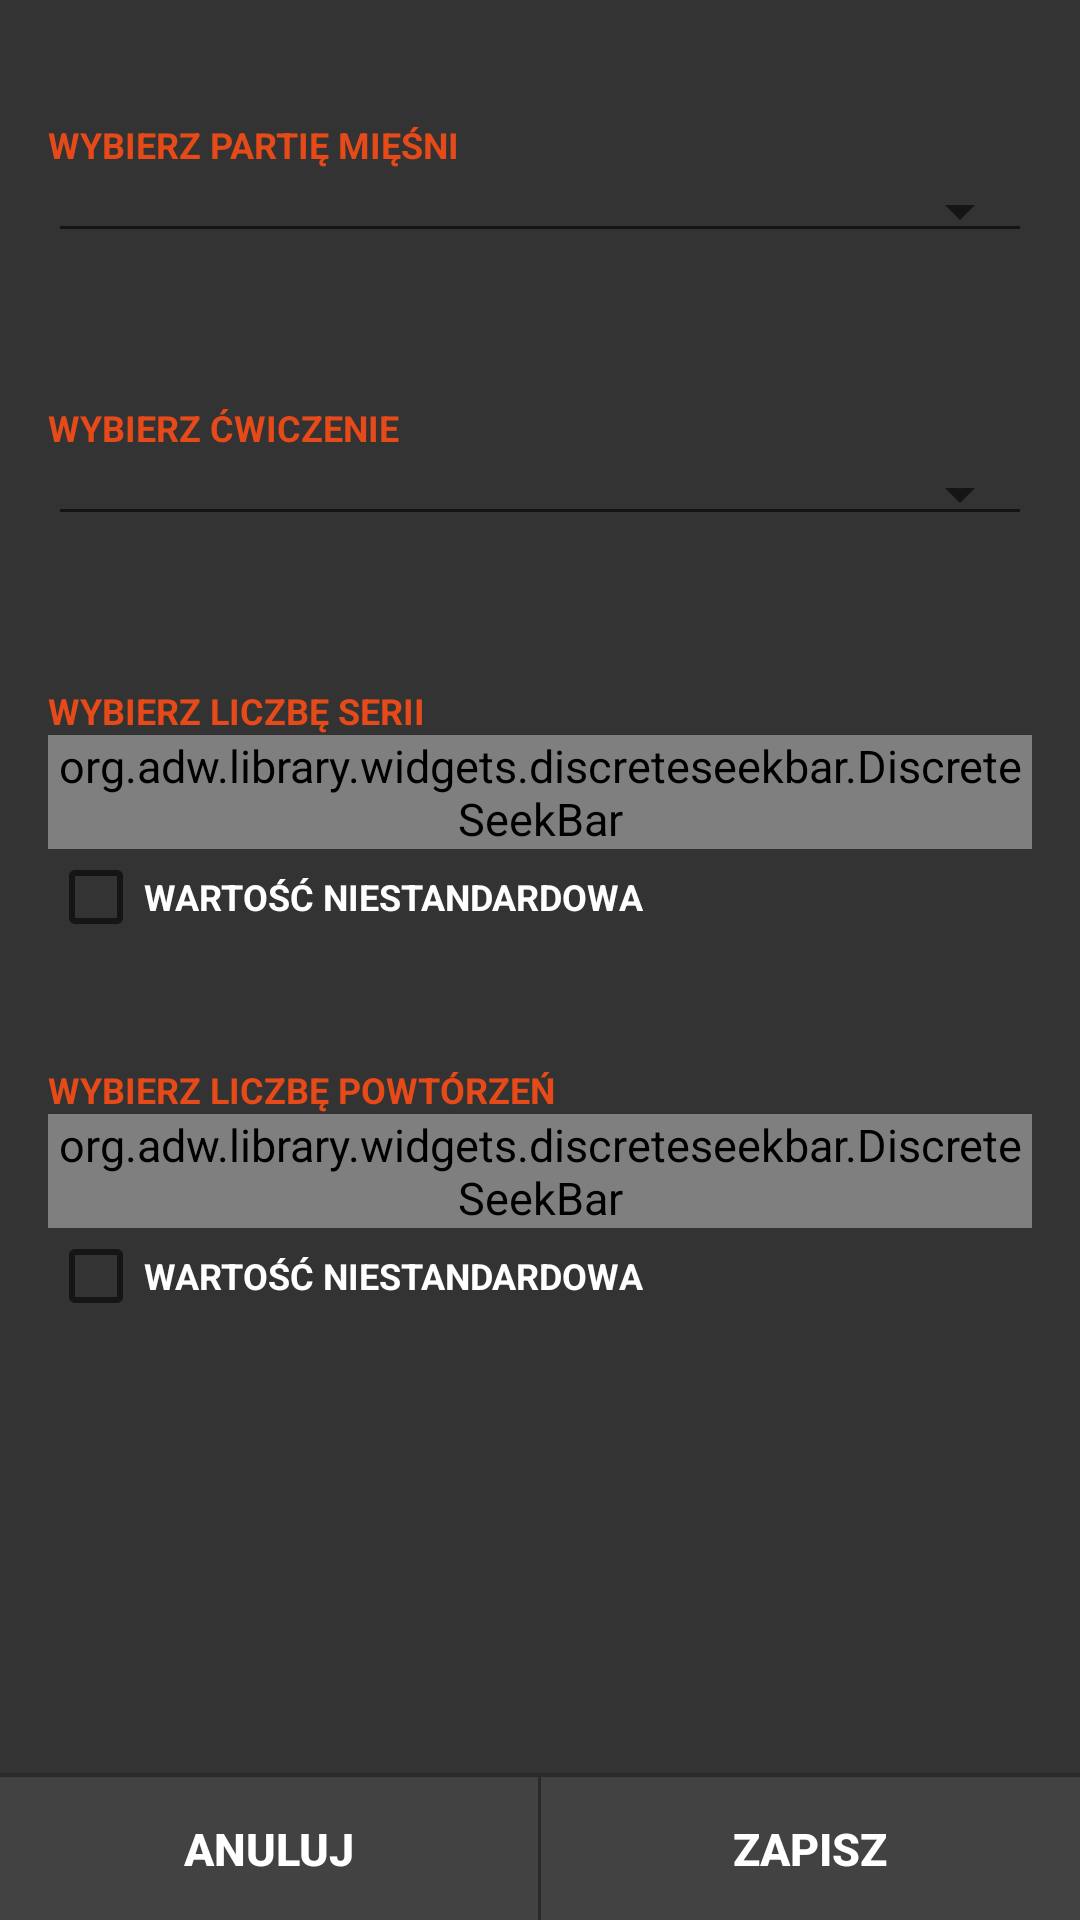

Android layout source for this screen:
<!-- AndroidManifest.xml: application theme AppTheme -->
<!-- res/layout/activity_choose_exercises.xml -->
<RelativeLayout xmlns:android="http://schemas.android.com/apk/res/android"
    xmlns:tools="http://schemas.android.com/tools"
    android:layout_width="match_parent"
    android:layout_height="match_parent"
    xmlns:app="http://schemas.android.com/apk/res-auto">

    <RelativeLayout
        android:layout_width="match_parent"
        android:layout_height="match_parent"
        android:paddingBottom="@dimen/activity_vertical_margin"
        android:paddingLeft="@dimen/activity_horizontal_margin"
        android:paddingRight="@dimen/activity_horizontal_margin"
        android:paddingTop="40dp"
        tools:context=".Fragments.WizardFragments.SecondPage"
        android:background="@color/colorBackground">

        <TextView
            android:layout_width="wrap_content"
            android:layout_height="wrap_content"
            android:textAppearance="?android:attr/textAppearanceMedium"
            android:text="@string/choose_muscle"
            android:id="@+id/textView8"
            android:layout_alignParentTop="true"
            android:layout_alignParentLeft="true"
            android:layout_alignParentStart="true"
            style="@style/titleTextSmall"/>

        <Spinner
            android:layout_width="match_parent"
            android:layout_height="wrap_content"
            android:id="@+id/muscleGroupSpinner"
            android:layout_below="@+id/textView8" />

        <TextView
            android:layout_width="wrap_content"
            android:layout_height="wrap_content"
            android:textAppearance="?android:attr/textAppearanceMedium"
            android:text="@string/choose_exercise"
            android:id="@+id/textView9"
            android:layout_below="@+id/muscleGroupSpinner"
            android:layout_alignParentLeft="true"
            android:layout_alignParentStart="true"
            android:layout_marginTop="50dp"
            style="@style/titleTextSmall"/>

        <Spinner
            android:layout_width="match_parent"
            android:layout_height="wrap_content"
            android:id="@+id/exerciseSpinner"
            android:layout_below="@+id/textView9"/>

        <TextView
            android:layout_width="wrap_content"
            android:layout_height="wrap_content"
            android:textAppearance="?android:attr/textAppearanceMedium"
            android:text="@string/choose_series"
            android:id="@+id/textView10"
            android:layout_below="@+id/exerciseSpinner"
            android:layout_alignParentLeft="true"
            android:layout_alignParentStart="true"
            android:layout_marginTop="50dp"
            style="@style/titleTextSmall" />

        <org.adw.library.widgets.discreteseekbar.DiscreteSeekBar
            android:layout_width="match_parent"
            android:layout_height="wrap_content"
            android:id="@+id/seriesSeekBar"
            android:layout_below="@+id/textView10"
            android:layout_alignParentLeft="true"
            android:layout_alignParentStart="true"
            android:layout_alignParentRight="true"
            android:layout_alignParentEnd="true"
            app:dsb_min="1"
            app:dsb_max="15"
            app:dsb_progressColor="@color/colorPrimaryDark"
            app:dsb_rippleColor="@color/colorPrimaryDark"
            app:dsb_indicatorColor="@color/colorPrimaryDark"/>

        <TextView
            android:layout_width="wrap_content"
            android:layout_height="wrap_content"
            android:textAppearance="?android:attr/textAppearanceMedium"
            android:text="@string/choose_repeats"
            android:id="@+id/textView11"
            style="@style/titleTextSmall"
            android:layout_below="@+id/seriesCheckBox"
            android:layout_alignParentLeft="true"
            android:layout_alignParentStart="true"
            android:layout_marginTop="40dp" />

        <org.adw.library.widgets.discreteseekbar.DiscreteSeekBar
            android:layout_width="wrap_content"
            android:layout_height="wrap_content"
            android:id="@+id/repeatsSeekBar"
            android:layout_below="@+id/textView11"
            android:layout_alignParentLeft="true"
            android:layout_alignParentStart="true"
            android:layout_alignParentRight="true"
            android:layout_alignParentEnd="true"
            app:dsb_min="1"
            app:dsb_max="50"
            app:dsb_progressColor="@color/colorPrimaryDark"
            app:dsb_rippleColor="@color/colorPrimaryDark"
            app:dsb_indicatorColor="@color/colorPrimaryDark"/>

        <CheckBox
            android:layout_width="wrap_content"
            android:layout_height="wrap_content"
            android:text="@string/nonstandard_value"
            android:id="@+id/seriesCheckBox"
            android:layout_below="@+id/seriesSeekBar"
            android:layout_alignParentLeft="true"
            android:layout_alignParentStart="true"
            android:checked="false"
            style="@style/titleTextSmall"
            android:textColor="@color/colorText" />

        <EditText
            android:layout_width="50dp"
            android:layout_height="wrap_content"
            android:inputType="numberSigned"
            android:ems="10"
            android:id="@+id/seriesEditText"
            android:layout_alignBottom="@+id/seriesCheckBox"
            android:layout_toRightOf="@+id/seriesCheckBox"
            android:layout_toEndOf="@+id/seriesCheckBox"
            android:layout_marginLeft="10dp"
            android:layout_marginBottom="3dp"
            style="@style/editTextStyle"
            android:visibility="invisible"/>

        <CheckBox
            android:layout_width="wrap_content"
            android:layout_height="wrap_content"
            android:text="@string/nonstandard_value"
            android:id="@+id/repeatsCheckBox"
            android:layout_below="@+id/repeatsSeekBar"
            android:layout_alignParentLeft="true"
            android:layout_alignParentStart="true"
            style="@style/titleTextSmall"
            android:textColor="@color/colorText" />

        <EditText
            android:layout_width="50dp"
            android:layout_height="wrap_content"
            android:inputType="numberSigned"
            android:ems="10"
            android:id="@+id/repeatsEditText"
            android:layout_below="@+id/repeatsSeekBar"
            android:layout_alignLeft="@+id/seriesEditText"
            android:layout_alignStart="@+id/seriesEditText"
            android:layout_marginBottom="3dp"
            style="@style/editTextStyle"
            android:visibility="invisible"/>
    </RelativeLayout>

    <LinearLayout
        android:background="#2a2a2a"
        android:id="@+id/buttons"
        android:layout_width="fill_parent"
        android:layout_height="wrap_content"
        android:orientation="horizontal"
        android:gravity="center"
        android:layout_alignParentBottom="true">

        <Button
            style="?android:attr/buttonBarButtonStyle"
            android:id="@+id/backButton"
            android:layout_width="0dp"
            android:layout_weight="1"
            android:layout_height="match_parent"
            android:layout_marginTop="1dp"
            android:text="@string/cancel"
            android:textColor="@color/colorText"
            android:textStyle="bold"
            android:background="@color/colorCard"
            android:layout_marginRight="1dp"/>

        <Button
            style="?android:attr/buttonBarButtonStyle"
            android:id="@+id/nextButton"
            android:layout_width="0dp"
            android:layout_weight="1"
            android:layout_height="match_parent"
            android:layout_marginTop="1dp"
            android:text="@string/save_button"
            android:textColor="@color/colorText"
            android:textStyle="bold"
            android:background="@color/colorCard"/>
    </LinearLayout>

</RelativeLayout>
<!-- resources referenced by this layout -->
<resources>
  <color name="colorBackground">#333333</color>
  <color name="colorCard">#424242</color>
  <color name="colorPrimaryDark">#bf360c</color>
  <color name="colorText">#FFFFFF</color>
  <dimen name="activity_horizontal_margin">16dp</dimen>
  <dimen name="activity_vertical_margin">16dp</dimen>
  <string name="cancel">Anuluj</string>
  <string name="choose_exercise">wybierz ćwiczenie</string>
  <string name="choose_muscle">wybierz partię mięśni</string>
  <string name="choose_repeats">wybierz liczbę powtórzeń</string>
  <string name="choose_series">wybierz liczbę serii</string>
  <string name="nonstandard_value">wartość niestandardowa</string>
  <string name="save_button">ZAPISZ</string>
  <style name="titleTextSmall">
          <item name="android:textSize">12sp</item>
          <item name="android:textColor">@color/colorPrimary</item>
          <item name="android:textStyle">bold</item>
          <item name="android:textAllCaps">true</item>
      </style>
  <style name="AppTheme" parent="Theme.AppCompat.Light.NoActionBar">
          <item name="colorPrimary">@color/colorPrimary</item>
          <item name="colorPrimaryDark">@color/colorPrimaryDark</item>
          <item name="colorAccent">@color/colorAccent</item>
          <item name="android:textColor">@color/colorText</item>
          <item name="android:textSize">15sp</item>
          <item name="android:spinnerStyle">@style/Widget.AppCompat.Spinner.Underlined</item>
          <item name="android:itemBackground">@color/colorBackground</item>
          <item name="android:dialogTheme">@style/MyDialogTheme</item>
          <item name="android:datePickerStyle">@style/MyDatePicker</item>
      </style>
  <color name="colorPrimary">#e64a19</color>
  <color name="colorAccent">#e64a19</color>
  <style name="MyDialogTheme" parent="android:Theme.Material.Dialog" tools:targetApi="lollipop">
          <item name="android:datePickerStyle">@style/MyDatePicker</item>
      </style>
  <style name="MyDatePicker" parent="android:Widget.Material.DatePicker" tools:targetApi="lollipop">
          <item name="android:datePickerMode">spinner</item>
      </style>
</resources>
